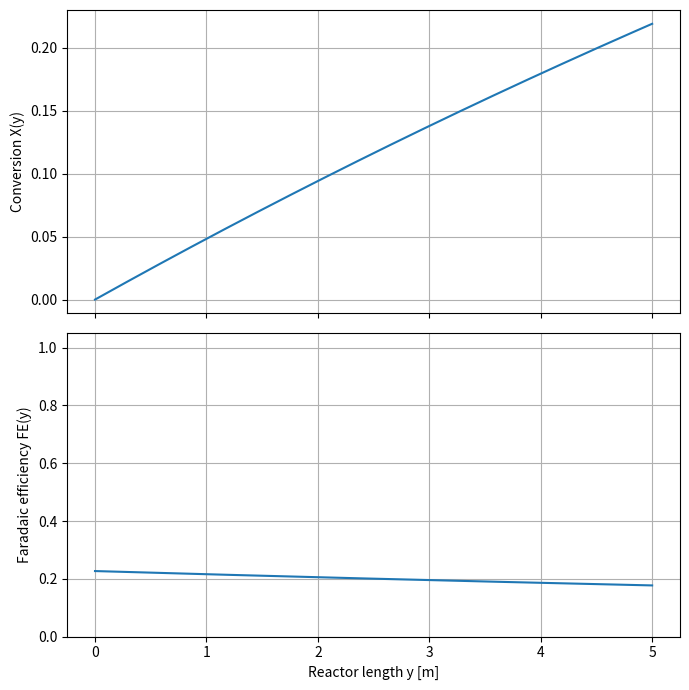

The matplotlib source for this figure:
import numpy as np
import matplotlib.pyplot as plt
from scipy import integrate
"""
This is selectivity analysis on: 
From the techno-economic analysis, it follows that for the process to be profitable the reactor needs to be run at a total current density of 2000 A/m2 (thoughput)

j) Implement th equation from i.) with the equation for FE(y) in Python and plot the conversion and faradaic efficiency over the reactor length. 
"""

ae    = 10e3            # [1/m] specific surface area
w     = 1e-3            # [m]
h     = 1e-3            # [m]
i_tot = 2000            # [A/m2]
nu    = 75e-5/60        # [m3/s]
F     = 96485           # [C/mol]
ne    = 2
kl    = 8e-5            # [m/s]
c_ref = 38              # [mol/m3]  
L     =  5              # [m]    the height of the reactor (y)


params = [ae, w, h, i_tot, nu, F, ne, kl, c_ref] 


def equation_i(y, x, params): 
    """
    ODE for the equation in question i. 
    
    Arg: 
        params:         (lst): list of all the parameters required 
            params = 
        x               (int):
        y               (int):

        returns: 

        """

    # unpack params
    ae, w, h, i_tot, nu, F, ne, kl, c_ref = params      
   
    C_bulk = x[0]
    # FE = (F * ne * nu * co2_e)/ (w*L*i_tot)
    FE = (ne * F * kl * C_bulk)/(i_tot + ne*F*kl*c_ref)

    dCdy = -(ae * w * h) * ( FE * i_tot) / (nu * F * ne)
    
    return [dCdy]

x0 = [c_ref]
y_span = [0, L]
y_eval = np.linspace(0,L, 1000)

sol = integrate.solve_ivp(equation_i, y_span, x0, t_eval=y_eval, args = (params,))

y = sol.t
c_bulk = sol.y[0]

conversion = 1- c_bulk/c_ref
FE = (ne * F * kl * c_bulk)/(i_tot + ne*F*kl*c_ref)


########### Plotting the conversion and faradaic efficiency over the reactor length
fig, ax = plt.subplots(2, 1, figsize=(7, 7), sharex=True)

ax[0].plot(y, conversion)
ax[0].set_ylabel("Conversion X(y)")
ax[0].grid(True)

ax[1].plot(y, FE)
ax[1].set_xlabel("Reactor length y [m]")
ax[1].set_ylabel("Faradaic efficiency FE(y)")
ax[1].set_ylim(0, 1.05)
ax[1].grid(True)

plt.tight_layout()
plt.show()